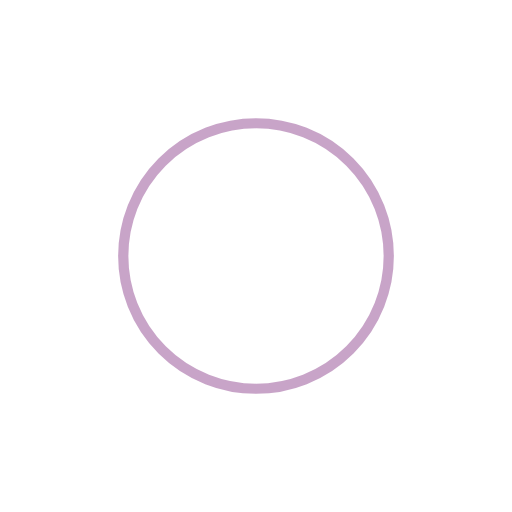
t = 0.00 s
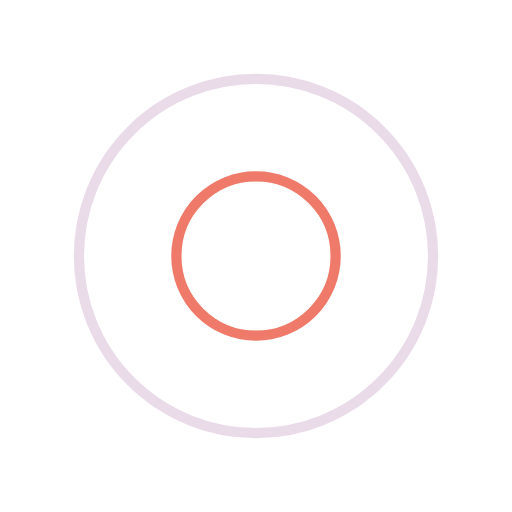
t = 0.25 s
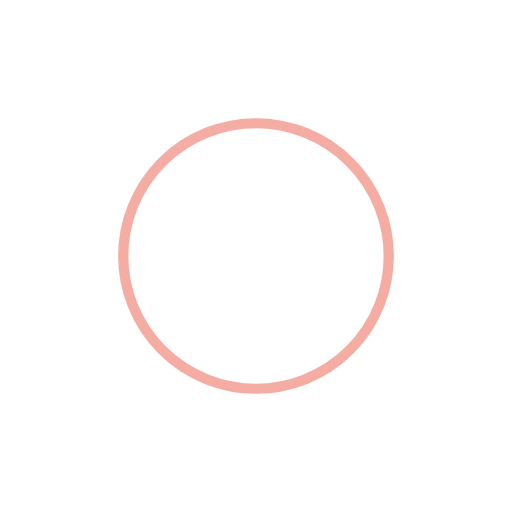
t = 0.50 s
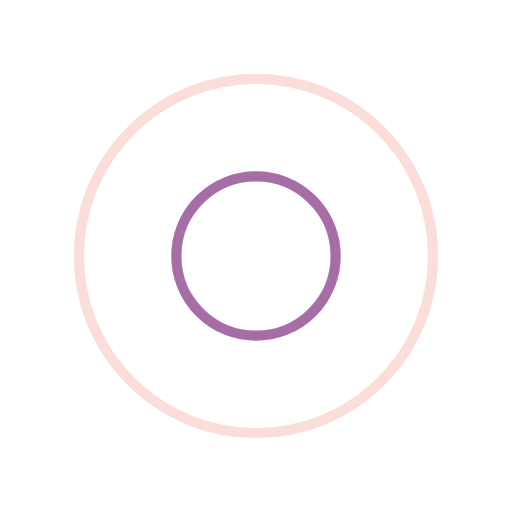
t = 0.75 s

The animated SVG that drew these frames (rendered in a browser with its animation timeline set to each time). Animation: 4 SMIL elements (animate=4); one cycle of 1.00 s, repeats indefinitely.

<?xml version="1.0" encoding="utf-8"?>
<svg xmlns="http://www.w3.org/2000/svg" xmlns:xlink="http://www.w3.org/1999/xlink" style="margin: auto; background: rgb(255, 255, 255); display: block; shape-rendering: auto;" width="200px" height="200px" viewBox="0 0 100 100" preserveAspectRatio="xMidYMid">
<circle cx="50" cy="50" r="0" fill="none" stroke="#924a91" stroke-width="2">
  <animate attributeName="r" repeatCount="indefinite" dur="1s" values="0;40" keyTimes="0;1" keySplines="0 0.2 0.8 1" calcMode="spline" begin="-0.5s"></animate>
  <animate attributeName="opacity" repeatCount="indefinite" dur="1s" values="1;0" keyTimes="0;1" keySplines="0.2 0 0.8 1" calcMode="spline" begin="-0.5s"></animate>
</circle>
<circle cx="50" cy="50" r="0" fill="none" stroke="#eb5a46" stroke-width="2">
  <animate attributeName="r" repeatCount="indefinite" dur="1s" values="0;40" keyTimes="0;1" keySplines="0 0.2 0.8 1" calcMode="spline"></animate>
  <animate attributeName="opacity" repeatCount="indefinite" dur="1s" values="1;0" keyTimes="0;1" keySplines="0.2 0 0.8 1" calcMode="spline"></animate>
</circle>
<!-- [ldio] generated by https://loading.io/ --></svg>
